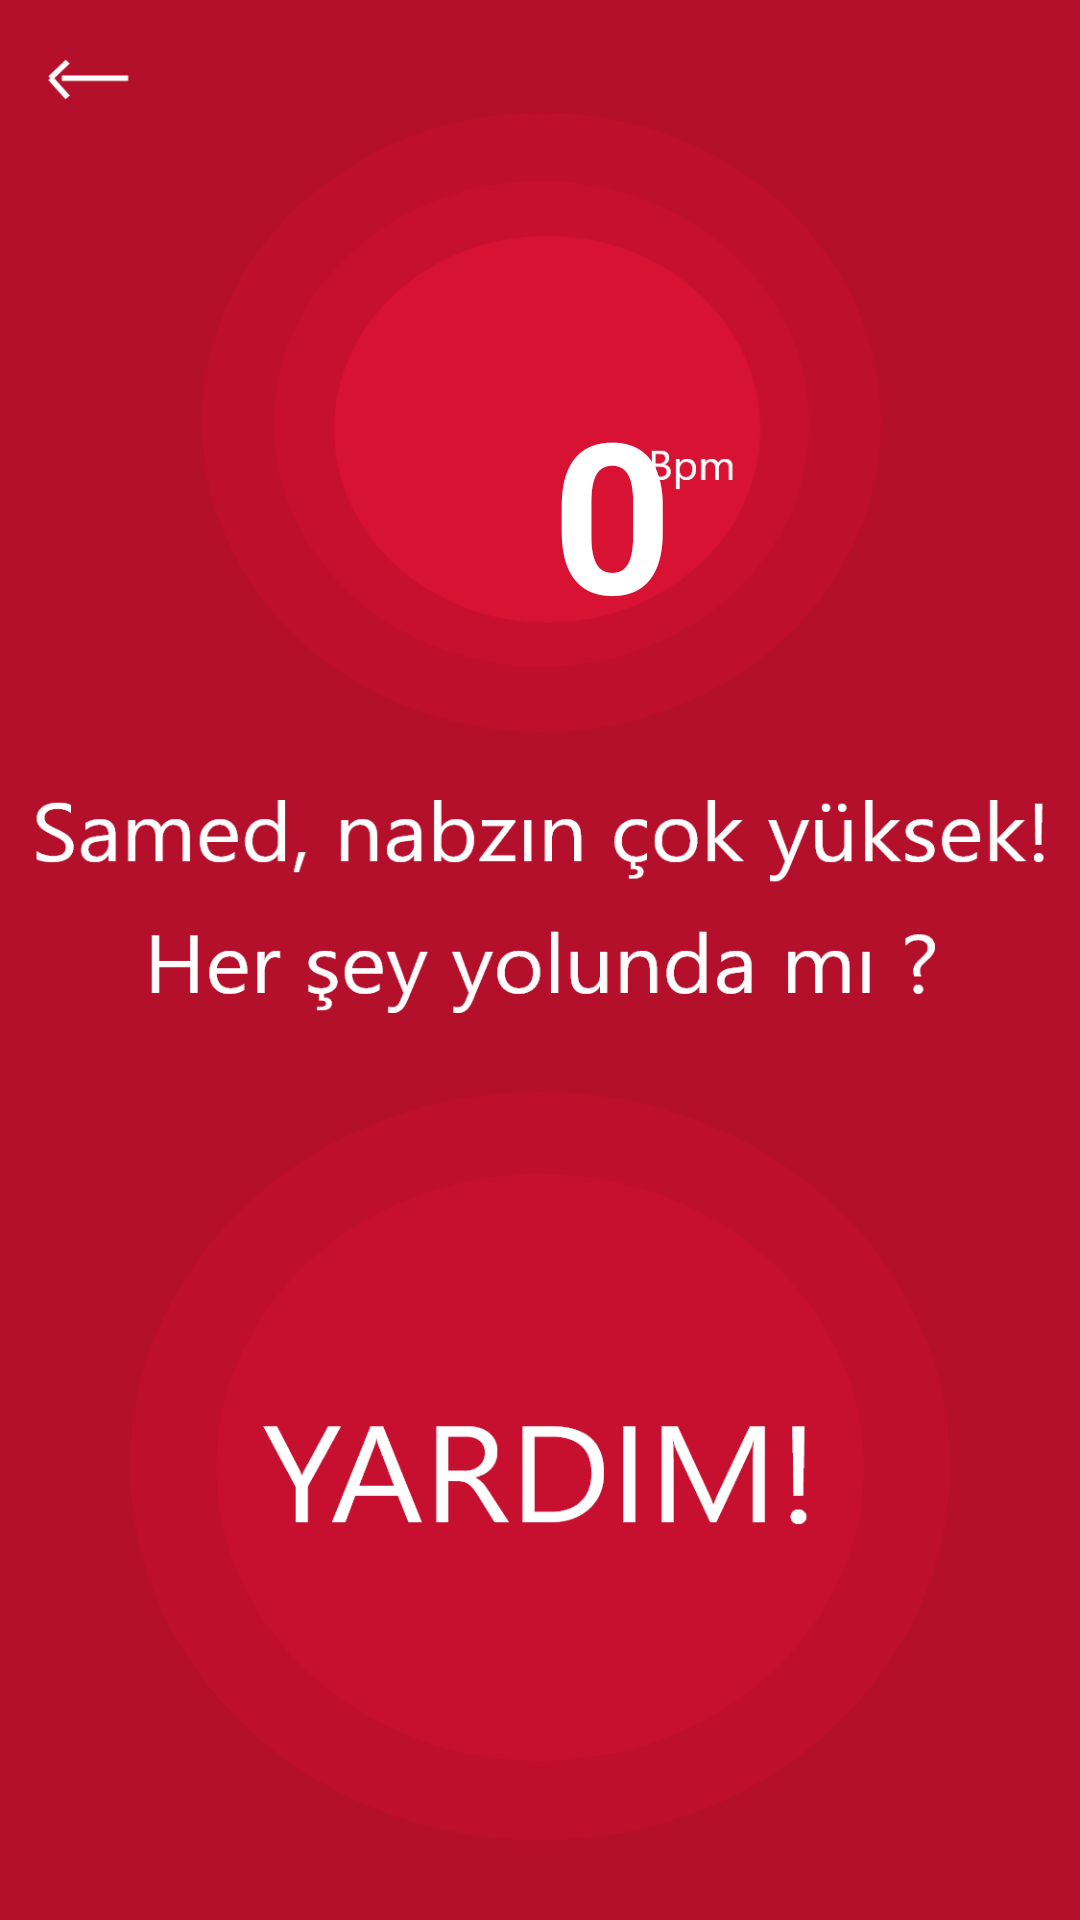

Reconstruct the res/layout file that produces this screen, plus the resources it refers to.
<!-- AndroidManifest.xml: application theme Theme.BitirmeProjesi -->
<!-- res/layout/activity_acil.xml -->
<?xml version="1.0" encoding="utf-8"?>
<androidx.constraintlayout.widget.ConstraintLayout xmlns:android="http://schemas.android.com/apk/res/android"
    xmlns:app="http://schemas.android.com/apk/res-auto"
    xmlns:tools="http://schemas.android.com/tools"
    android:layout_width="match_parent"
    android:layout_height="match_parent"
    android:background="@drawable/acildurumsayfasi"
    tools:context=".AcilActivity">

    <TextView
        android:id="@+id/nabizDegeri3"
        android:layout_width="wrap_content"
        android:layout_height="wrap_content"
        android:layout_marginStart="184dp"
        android:layout_marginTop="124dp"
        android:text="0"
        android:textColor="@color/white"
        android:textSize="70dp"
        android:textStyle="bold"
        app:layout_constraintStart_toStartOf="parent"
        app:layout_constraintTop_toTopOf="parent" />

    <ImageView
        android:id="@+id/acilYardim"
        android:layout_width="285dp"
        android:layout_height="240dp"
        android:layout_marginTop="492dp"
        android:layout_marginEnd="60dp"
        app:layout_constraintEnd_toEndOf="parent"
        app:layout_constraintTop_toTopOf="parent"
        app:srcCompat="?attr/actionBarItemBackground" />
</androidx.constraintlayout.widget.ConstraintLayout>
<!-- resources referenced by this layout -->
<resources>
  <!-- drawable acildurumsayfasi: png bitmap (drawable-hdpi, 53057 bytes) -->
  <style name="Theme.BitirmeProjesi" parent="Theme.MaterialComponents.DayNight.DarkActionBar">
          
          <item name="colorPrimary">@color/purple_500</item>
          <item name="colorPrimaryVariant">@color/purple_700</item>
          <item name="colorOnPrimary">@color/white</item>
          
          <item name="colorSecondary">@color/teal_200</item>
          <item name="colorSecondaryVariant">@color/teal_700</item>
          <item name="colorOnSecondary">@color/black</item>
          
          <item name="android:statusBarColor" tools:targetApi="l">?attr/colorPrimaryVariant</item>
          
          <item name="windowActionBar">false</item>
          <item name="windowNoTitle">true</item>
      </style>
  <!-- not gathered from this repository: default colours our renderer supplied (Android Studio template values) -->
  <color name="purple_500">#FF6200EE</color>
  <color name="purple_700">#FF3700B3</color>
  <color name="teal_200">#FF03DAC5</color>
  <color name="teal_700">#FF018786</color>
  <color name="black">#FF000000</color>
  <color name="white">#FFFFFFFF</color>
</resources>
